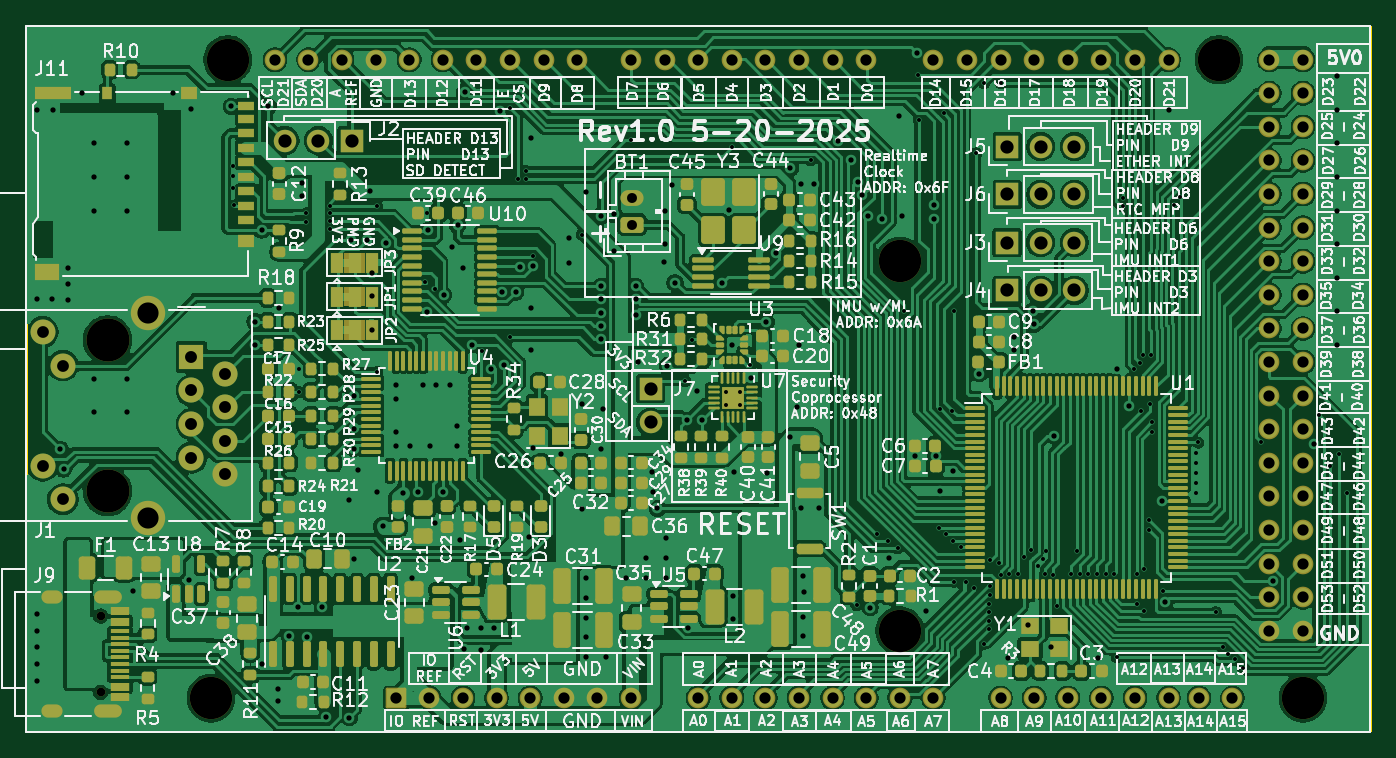
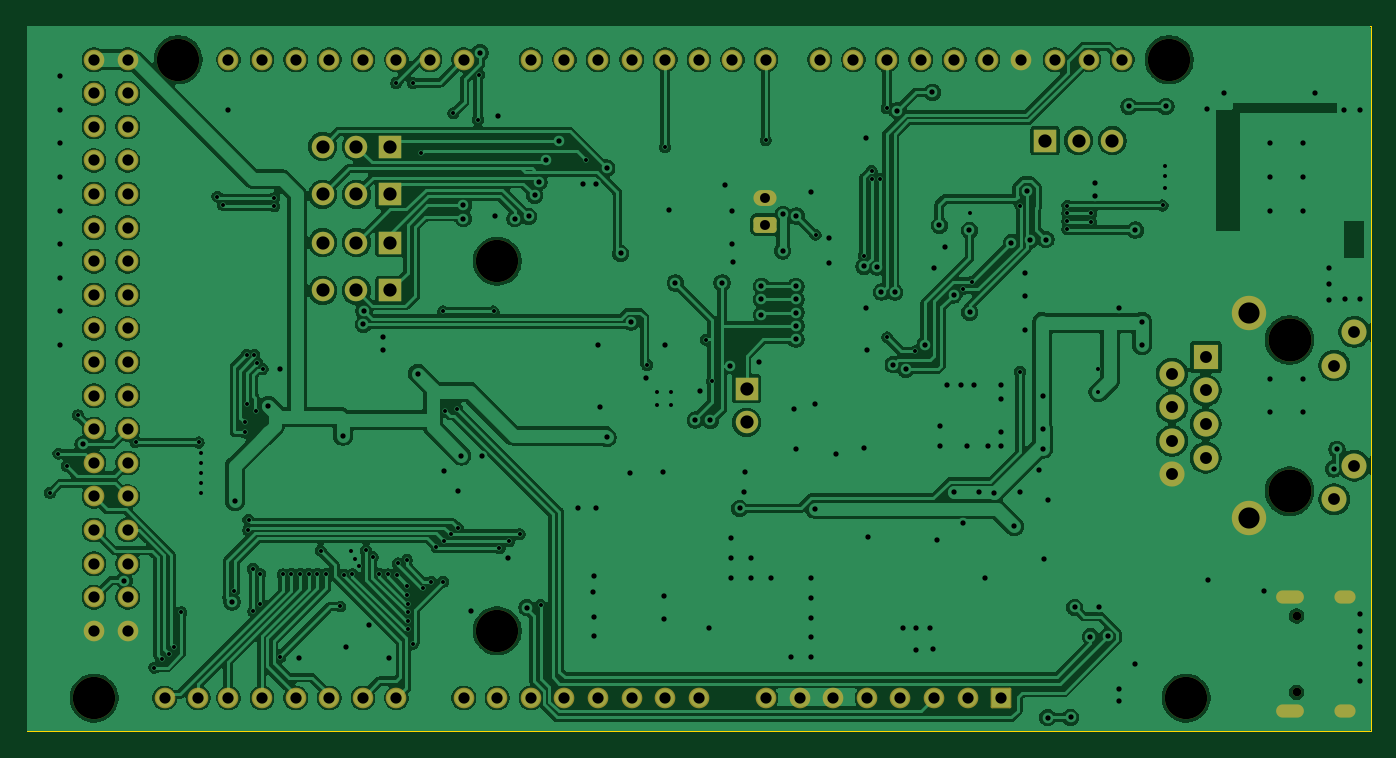
Circuit board: 11 layer files. Board 101.6 x 53.3 mm.
- bottom_copper: ArduinoMega_Ethernet-B_Cu.gbr (324164 bytes)
- bottom_mask: ArduinoMega_Ethernet-B_Mask.gbr (5456 bytes)
- paste: ArduinoMega_Ethernet-B_Paste.gbr (478 bytes)
- bottom_silk: ArduinoMega_Ethernet-B_Silkscreen.gbr (479 bytes)
- outline: ArduinoMega_Ethernet-Edge_Cuts.gbr (723 bytes)
- top_copper: ArduinoMega_Ethernet-F_Cu.gbr (490909 bytes)
- top_mask: ArduinoMega_Ethernet-F_Mask.gbr (28572 bytes)
- paste: ArduinoMega_Ethernet-F_Paste.gbr (23494 bytes)
- top_silk: ArduinoMega_Ethernet-F_Silkscreen.gbr (470102 bytes)
- drill: ArduinoMega_Ethernet-NPTH.drl (666 bytes)
- drill: ArduinoMega_Ethernet-PTH.drl (8940 bytes)

=== bottom_copper: ArduinoMega_Ethernet-B_Cu.gbr (324164 bytes, source omitted) ===
=== bottom_mask: ArduinoMega_Ethernet-B_Mask.gbr ===
%TF.GenerationSoftware,KiCad,Pcbnew,9.0.2*%
%TF.CreationDate,2025-05-21T22:19:14-04:00*%
%TF.ProjectId,ArduinoMega_Ethernet,41726475-696e-46f4-9d65-67615f457468,rev?*%
%TF.SameCoordinates,Original*%
%TF.FileFunction,Soldermask,Bot*%
%TF.FilePolarity,Negative*%
%FSLAX46Y46*%
G04 Gerber Fmt 4.6, Leading zero omitted, Abs format (unit mm)*
G04 Created by KiCad (PCBNEW 9.0.2) date 2025-05-21 22:19:14*
%MOMM*%
%LPD*%
G01*
G04 APERTURE LIST*
G04 Aperture macros list*
%AMRoundRect*
0 Rectangle with rounded corners*
0 $1 Rounding radius*
0 $2 $3 $4 $5 $6 $7 $8 $9 X,Y pos of 4 corners*
0 Add a 4 corners polygon primitive as box body*
4,1,4,$2,$3,$4,$5,$6,$7,$8,$9,$2,$3,0*
0 Add four circle primitives for the rounded corners*
1,1,$1+$1,$2,$3*
1,1,$1+$1,$4,$5*
1,1,$1+$1,$6,$7*
1,1,$1+$1,$8,$9*
0 Add four rect primitives between the rounded corners*
20,1,$1+$1,$2,$3,$4,$5,0*
20,1,$1+$1,$4,$5,$6,$7,0*
20,1,$1+$1,$6,$7,$8,$9,0*
20,1,$1+$1,$8,$9,$2,$3,0*%
G04 Aperture macros list end*
%ADD10C,3.200000*%
%ADD11C,1.562000*%
%ADD12RoundRect,0.102000X0.679000X-0.679000X0.679000X0.679000X-0.679000X0.679000X-0.679000X-0.679000X0*%
%ADD13R,1.700000X1.700000*%
%ADD14C,1.700000*%
%ADD15RoundRect,0.250000X0.625000X-0.350000X0.625000X0.350000X-0.625000X0.350000X-0.625000X-0.350000X0*%
%ADD16O,1.750000X1.200000*%
%ADD17C,3.250000*%
%ADD18C,2.600000*%
%ADD19C,1.890000*%
%ADD20R,1.900000X1.900000*%
%ADD21C,1.900000*%
%ADD22C,0.650000*%
%ADD23O,2.100000X1.000000*%
%ADD24O,1.600000X1.000000*%
G04 APERTURE END LIST*
D10*
%TO.C,A1*%
X57125000Y-179085000D03*
X139675000Y-179085000D03*
X109195000Y-174005000D03*
X109195000Y-146065000D03*
X58395000Y-130825000D03*
X133325000Y-130825000D03*
D11*
X106655000Y-130825000D03*
X104115000Y-130825000D03*
X101575000Y-130825000D03*
X99035000Y-130825000D03*
X78715000Y-179085000D03*
X96495000Y-130825000D03*
X93955000Y-130825000D03*
X81255000Y-179085000D03*
X137135000Y-130825000D03*
X139675000Y-130825000D03*
X91415000Y-130825000D03*
X88875000Y-130825000D03*
X84811000Y-130825000D03*
X82271000Y-130825000D03*
X79731000Y-130825000D03*
X77191000Y-130825000D03*
X74651000Y-130825000D03*
X72111000Y-130825000D03*
X111735000Y-130825000D03*
X114275000Y-130825000D03*
X116815000Y-130825000D03*
X119355000Y-130825000D03*
X121895000Y-130825000D03*
X124435000Y-130825000D03*
X126975000Y-130825000D03*
X129515000Y-130825000D03*
X137135000Y-133365000D03*
X139675000Y-133365000D03*
X137135000Y-135905000D03*
X139675000Y-135905000D03*
X137135000Y-138445000D03*
X139675000Y-138445000D03*
X137135000Y-140985000D03*
X139675000Y-140985000D03*
X137135000Y-143525000D03*
X139675000Y-143525000D03*
X137135000Y-146065000D03*
X139675000Y-146065000D03*
X137135000Y-148605000D03*
X139675000Y-148605000D03*
X137135000Y-151145000D03*
X139675000Y-151145000D03*
X137135000Y-153685000D03*
X139675000Y-153685000D03*
X137135000Y-156225000D03*
X139675000Y-156225000D03*
X137135000Y-158765000D03*
X139675000Y-158765000D03*
X137135000Y-161305000D03*
X139675000Y-161305000D03*
X137135000Y-163845000D03*
X139675000Y-163845000D03*
X137135000Y-166385000D03*
X139675000Y-166385000D03*
X137135000Y-168925000D03*
X139675000Y-168925000D03*
X137135000Y-171465000D03*
X139675000Y-171465000D03*
X93955000Y-179085000D03*
X96495000Y-179085000D03*
X99035000Y-179085000D03*
X101575000Y-179085000D03*
X104115000Y-179085000D03*
X106655000Y-179085000D03*
X109195000Y-179085000D03*
X111735000Y-179085000D03*
X116815000Y-179085000D03*
X119355000Y-179085000D03*
X121895000Y-179085000D03*
X124435000Y-179085000D03*
X126975000Y-179085000D03*
X129515000Y-179085000D03*
X131801000Y-179085000D03*
X134341000Y-179085000D03*
X67031000Y-130825000D03*
X83795000Y-179085000D03*
X86335000Y-179085000D03*
X69571000Y-130825000D03*
X137135000Y-174005000D03*
X139675000Y-174005000D03*
X73635000Y-179085000D03*
D12*
X71095000Y-179085000D03*
D11*
X76175000Y-179085000D03*
X61951000Y-130825000D03*
X64491000Y-130825000D03*
X88875000Y-179085000D03*
%TD*%
D13*
%TO.C,J3*%
X117300000Y-144650000D03*
D14*
X119840000Y-144650000D03*
X122380000Y-144650000D03*
%TD*%
D15*
%TO.C,BT1*%
X88950000Y-143300000D03*
D16*
X88950000Y-141300000D03*
%TD*%
D13*
%TO.C,J2*%
X67790000Y-136950000D03*
D14*
X65250000Y-136950000D03*
X62710000Y-136950000D03*
%TD*%
D13*
%TO.C,J6*%
X117310000Y-141000000D03*
D14*
X119850000Y-141000000D03*
X122390000Y-141000000D03*
%TD*%
D17*
%TO.C,J1*%
X49306000Y-152019000D03*
X49306000Y-163449000D03*
D18*
X52356000Y-149959000D03*
X52356000Y-165509000D03*
D19*
X45926000Y-164059000D03*
X44406000Y-161519000D03*
X45926000Y-153949000D03*
X44406000Y-151409000D03*
D20*
X55646000Y-153289000D03*
D21*
X58186000Y-154559000D03*
X55646000Y-155829000D03*
X58186000Y-157099000D03*
X55646000Y-158369000D03*
X58186000Y-159639000D03*
X55646000Y-160909000D03*
X58186000Y-162179000D03*
%TD*%
D13*
%TO.C,J4*%
X117300000Y-148275000D03*
D14*
X119840000Y-148275000D03*
X122380000Y-148275000D03*
%TD*%
D13*
%TO.C,J5*%
X117310000Y-137400000D03*
D14*
X119850000Y-137400000D03*
X122390000Y-137400000D03*
%TD*%
D22*
%TO.C,J9*%
X48776000Y-172878000D03*
X48776000Y-178658000D03*
D23*
X49306000Y-171448000D03*
D24*
X45126000Y-171448000D03*
D23*
X49306000Y-180088000D03*
D24*
X45126000Y-180088000D03*
%TD*%
D13*
%TO.C,J7*%
X90350000Y-155700000D03*
D14*
X90350000Y-158240000D03*
%TD*%
M02*

=== paste: ArduinoMega_Ethernet-B_Paste.gbr ===
%TF.GenerationSoftware,KiCad,Pcbnew,9.0.2*%
%TF.CreationDate,2025-05-21T22:19:14-04:00*%
%TF.ProjectId,ArduinoMega_Ethernet,41726475-696e-46f4-9d65-67615f457468,rev?*%
%TF.SameCoordinates,Original*%
%TF.FileFunction,Paste,Bot*%
%TF.FilePolarity,Positive*%
%FSLAX46Y46*%
G04 Gerber Fmt 4.6, Leading zero omitted, Abs format (unit mm)*
G04 Created by KiCad (PCBNEW 9.0.2) date 2025-05-21 22:19:14*
%MOMM*%
%LPD*%
G01*
G04 APERTURE LIST*
G04 APERTURE END LIST*
M02*

=== bottom_silk: ArduinoMega_Ethernet-B_Silkscreen.gbr ===
%TF.GenerationSoftware,KiCad,Pcbnew,9.0.2*%
%TF.CreationDate,2025-05-21T22:19:14-04:00*%
%TF.ProjectId,ArduinoMega_Ethernet,41726475-696e-46f4-9d65-67615f457468,rev?*%
%TF.SameCoordinates,Original*%
%TF.FileFunction,Legend,Bot*%
%TF.FilePolarity,Positive*%
%FSLAX46Y46*%
G04 Gerber Fmt 4.6, Leading zero omitted, Abs format (unit mm)*
G04 Created by KiCad (PCBNEW 9.0.2) date 2025-05-21 22:19:14*
%MOMM*%
%LPD*%
G01*
G04 APERTURE LIST*
G04 APERTURE END LIST*
M02*

=== outline: ArduinoMega_Ethernet-Edge_Cuts.gbr ===
%TF.GenerationSoftware,KiCad,Pcbnew,9.0.2*%
%TF.CreationDate,2025-05-21T22:19:14-04:00*%
%TF.ProjectId,ArduinoMega_Ethernet,41726475-696e-46f4-9d65-67615f457468,rev?*%
%TF.SameCoordinates,Original*%
%TF.FileFunction,Profile,NP*%
%FSLAX46Y46*%
G04 Gerber Fmt 4.6, Leading zero omitted, Abs format (unit mm)*
G04 Created by KiCad (PCBNEW 9.0.2) date 2025-05-21 22:19:14*
%MOMM*%
%LPD*%
G01*
G04 APERTURE LIST*
%TA.AperFunction,Profile*%
%ADD10C,0.100000*%
%TD*%
G04 APERTURE END LIST*
D10*
X43180000Y-128270000D02*
X144780000Y-128270000D01*
X43180000Y-181610000D02*
X43180000Y-128270000D01*
X144780000Y-181610000D02*
X43180000Y-181610000D01*
X144780000Y-128270000D02*
X144780000Y-181610000D01*
M02*

=== top_copper: ArduinoMega_Ethernet-F_Cu.gbr (490909 bytes, source omitted) ===
=== top_mask: ArduinoMega_Ethernet-F_Mask.gbr (28572 bytes, source omitted) ===
=== paste: ArduinoMega_Ethernet-F_Paste.gbr (23494 bytes, source omitted) ===
=== top_silk: ArduinoMega_Ethernet-F_Silkscreen.gbr (470102 bytes, source omitted) ===
=== drill: ArduinoMega_Ethernet-NPTH.drl ===
M48
; DRILL file {KiCad 9.0.2} date 2025-05-21T22:19:12-0400
; FORMAT={-:-/ absolute / metric / decimal}
; #@! TF.CreationDate,2025-05-21T22:19:12-04:00
; #@! TF.GenerationSoftware,Kicad,Pcbnew,9.0.2
; #@! TF.FileFunction,NonPlated,1,2,NPTH
FMAT,2
METRIC
; #@! TA.AperFunction,NonPlated,NPTH,ComponentDrill
T1C0.650
; #@! TA.AperFunction,NonPlated,NPTH,ComponentDrill
T2C3.200
; #@! TA.AperFunction,NonPlated,NPTH,ComponentDrill
T3C3.250
%
G90
G05
T1
X48.776Y-172.878
X48.776Y-178.658
T2
X57.125Y-179.085
X58.395Y-130.825
X109.195Y-146.065
X109.195Y-174.005
X133.325Y-130.825
X139.675Y-179.085
T3
X49.306Y-152.019
X49.306Y-163.449
M30

=== drill: ArduinoMega_Ethernet-PTH.drl (8940 bytes, source omitted) ===
